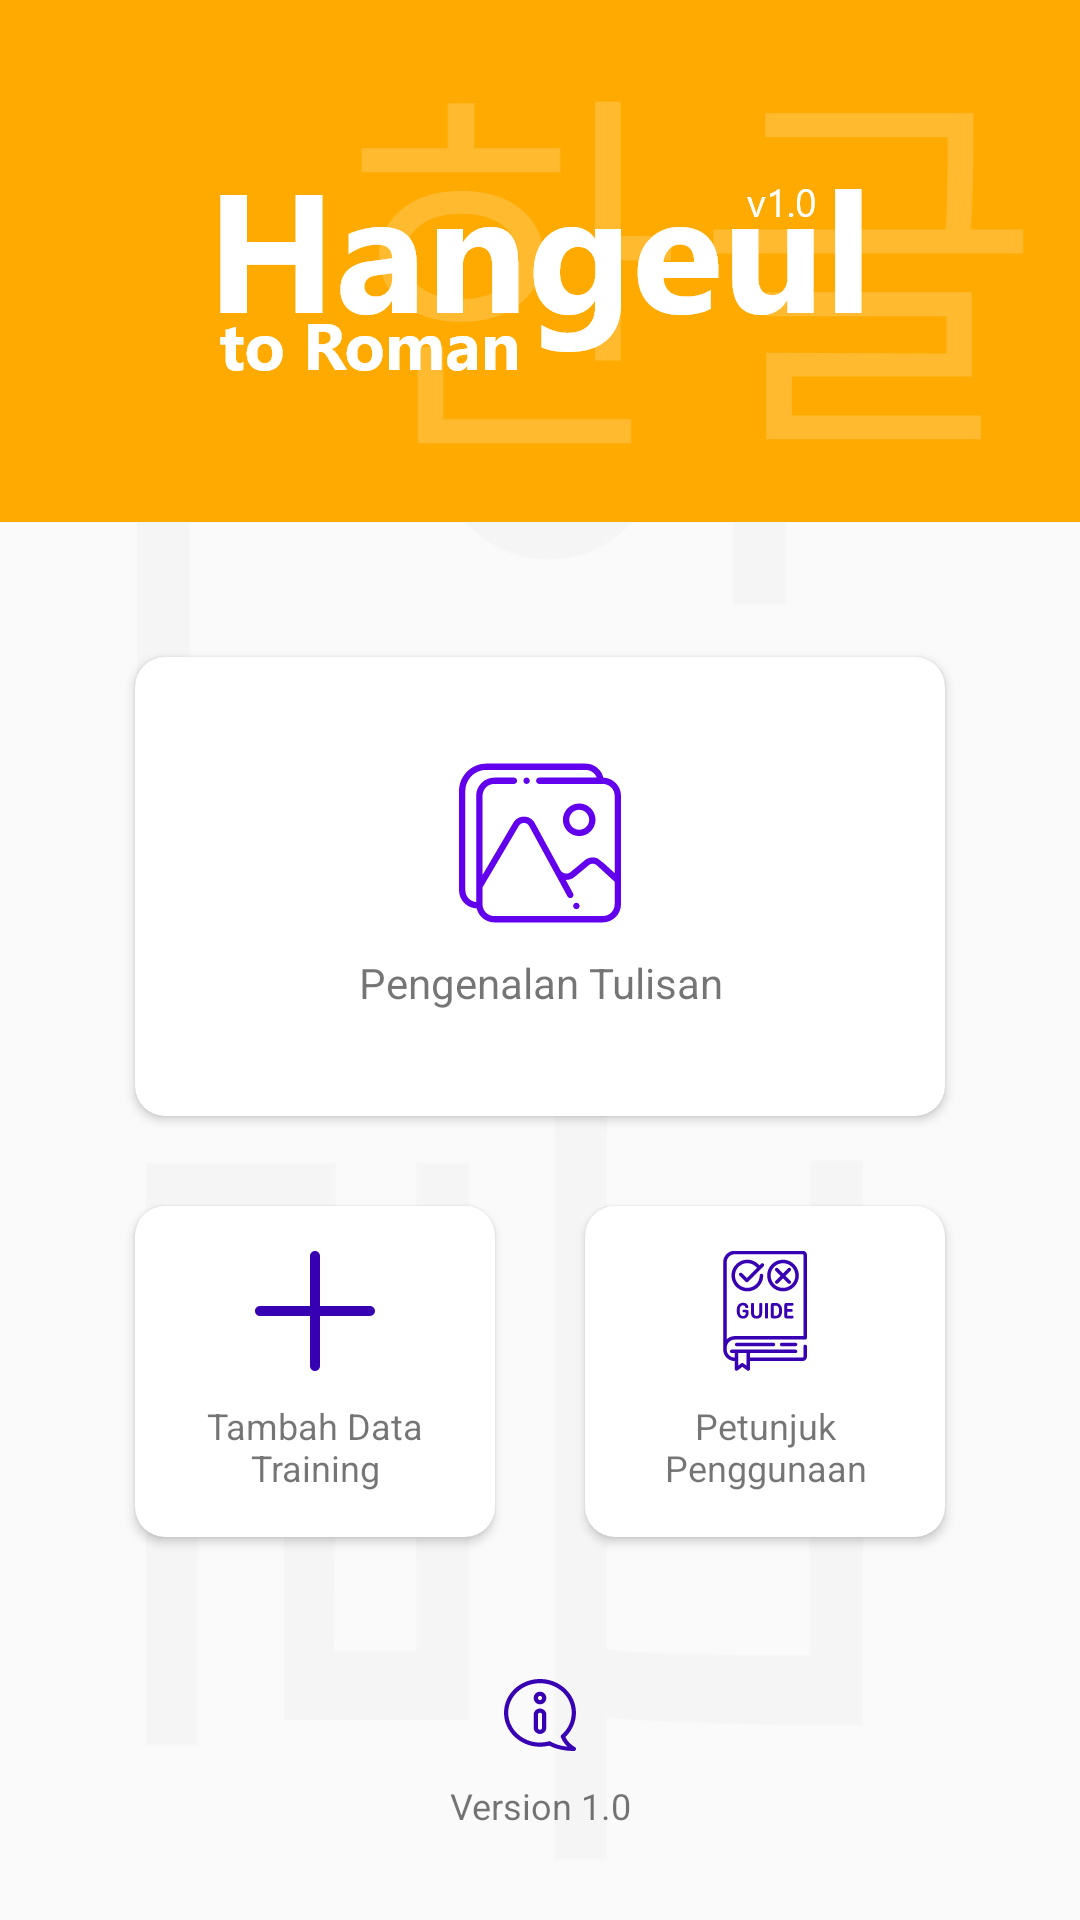

The Android layout XML behind this screen, and the referenced resources:
<!-- AndroidManifest.xml: application theme AppTheme -->
<!-- res/layout/activity_main.xml -->
<?xml version="1.0" encoding="utf-8"?>
<RelativeLayout xmlns:android="http://schemas.android.com/apk/res/android"
    xmlns:app="http://schemas.android.com/apk/res-auto"
    xmlns:tools="http://schemas.android.com/tools"
    android:layout_width="match_parent"
    android:layout_height="match_parent"
    tools:context=".MainActivity"
    android:background="@drawable/bg_body"
    >
    <LinearLayout
        android:layout_width="match_parent"
        android:layout_height="wrap_content"
        android:orientation="vertical">

        <LinearLayout
            android:layout_width="match_parent"
            android:layout_height="wrap_content"
            android:orientation="vertical"
            >
            <FrameLayout
                android:layout_width="match_parent"
                android:layout_height="wrap_content">
                <ImageView
                    android:layout_width="match_parent"
                    android:layout_height="wrap_content"
                    android:background="@drawable/bg_top"/>
                <ImageView
                    android:layout_width="wrap_content"
                    android:layout_height="wrap_content"
                    android:layout_gravity="center"
                    android:background="@drawable/logo"/>
            </FrameLayout>

        </LinearLayout>
        <LinearLayout
            android:layout_width="match_parent"
            android:layout_height="wrap_content"
            android:orientation="vertical"
            android:paddingLeft="30dp"
            android:paddingRight="30dp"
            android:layout_marginTop="30dp">
            <android.support.v7.widget.CardView
                android:id="@+id/btnKenalTulisan"
                android:layout_width="match_parent"
                android:layout_height="wrap_content"
                android:layout_gravity="center"
                android:layout_margin="15dp"
                app:cardCornerRadius="10dp"
                android:elevation="10dp"
                android:clickable="true"
                android:focusable="true"
                android:foreground="?android:selectableItemBackground"
                >
                <LinearLayout
                    android:layout_width="match_parent"
                    android:layout_height="wrap_content"
                    android:orientation="vertical">
                    <ImageView
                        android:layout_width="wrap_content"
                        android:layout_height="wrap_content"
                        android:src="@drawable/ic_attach"
                        android:tint="@color/colorPrimary"
                        android:layout_gravity="center"
                        android:paddingTop="35dp"
                        android:paddingBottom="10dp"

                        />
                    <TextView
                        android:layout_width="match_parent"
                        android:layout_height="wrap_content"
                        android:text="Pengenalan Tulisan"
                        android:gravity="center"
                        android:paddingBottom="35dp"/>
                </LinearLayout>
            </android.support.v7.widget.CardView>
        </LinearLayout>

        <LinearLayout
            android:layout_width="match_parent"
            android:layout_height="wrap_content"
            android:orientation="horizontal"
            android:paddingLeft="30dp"
            android:paddingRight="30dp"
            android:weightSum="2"
            >
            <LinearLayout
                android:layout_width="match_parent"
                android:layout_height="wrap_content"
                android:orientation="vertical"
                android:layout_weight="1"
                >
                <android.support.v7.widget.CardView
                    android:id="@+id/btnSelectPict"
                    android:layout_width="match_parent"
                    android:layout_height="wrap_content"
                    android:layout_gravity="center"
                    android:layout_margin="15dp"
                    app:cardCornerRadius="10dp"
                    android:elevation="10dp"
                    android:clickable="true"
                    android:focusable="true"
                    android:foreground="?android:selectableItemBackground"
                    >
                    <LinearLayout
                        android:layout_width="match_parent"
                        android:layout_height="wrap_content"
                        android:orientation="vertical">

                        <ImageView
                            android:layout_width="wrap_content"
                            android:layout_height="wrap_content"
                            android:layout_gravity="center"
                            android:paddingTop="15dp"
                            android:paddingBottom="10dp"
                            android:src="@drawable/ic_add"
                            android:tint="@color/colorPrimaryDark" />
                        <TextView
                            android:layout_width="match_parent"
                            android:layout_height="wrap_content"
                            android:text="Tambah Data Training"
                            android:gravity="center"
                            android:textSize="12dp"
                            android:paddingLeft="5dp"
                            android:paddingRight="5dp"
                            android:paddingBottom="15dp"/>
                    </LinearLayout>
                </android.support.v7.widget.CardView>
            </LinearLayout>
            <LinearLayout
                android:layout_width="match_parent"
                android:layout_height="wrap_content"
                android:orientation="vertical"
                android:layout_weight="1"
                >
                <android.support.v7.widget.CardView
                    android:layout_width="match_parent"
                    android:layout_height="wrap_content"
                    android:layout_gravity="center"
                    android:layout_margin="15dp"
                    app:cardCornerRadius="10dp"
                    android:elevation="10dp"
                    android:clickable="true"
                    android:focusable="true"
                    android:foreground="?android:selectableItemBackground"
                    >
                    <LinearLayout
                        android:layout_width="match_parent"
                        android:layout_height="wrap_content"
                        android:orientation="vertical">
                        <ImageView
                            android:layout_width="wrap_content"
                            android:layout_height="wrap_content"
                            android:src="@drawable/ic_guide"
                            android:tint="@color/colorPrimaryDark"
                            android:layout_gravity="center"
                            android:paddingTop="15dp"
                            android:paddingBottom="10dp"
                            />
                        <TextView
                            android:layout_width="match_parent"
                            android:layout_height="wrap_content"
                            android:text="Petunjuk Penggunaan"
                            android:gravity="center"
                            android:textSize="12dp"
                            android:paddingLeft="5dp"
                            android:paddingRight="5dp"
                            android:paddingBottom="15dp"/>
                    </LinearLayout>
                </android.support.v7.widget.CardView>
            </LinearLayout>


        </LinearLayout>

    </LinearLayout>


    <LinearLayout
        android:layout_width="match_parent"
        android:layout_height="wrap_content"
        android:layout_alignParentBottom="true"
        android:gravity="center"
        android:padding="15dp"
        android:orientation="vertical"
        >
        <ImageView
            android:layout_width="wrap_content"
            android:layout_height="wrap_content"
            android:src="@drawable/ic_information"
            android:tint="@color/colorPrimaryDark"
            android:layout_gravity="center"
            android:clickable="true"
            android:focusable="true"
            android:padding="10dp"
            android:foreground="?android:selectableItemBackground"/>
        <TextView
            android:layout_width="match_parent"
            android:layout_height="wrap_content"
            android:text="Version 1.0"
            android:gravity="center"
            android:textSize="12dp"
            android:paddingLeft="5dp"
            android:textColor="@color/colorGray"
            android:paddingRight="5dp"
            android:paddingBottom="15dp"/>
    </LinearLayout>

</RelativeLayout>
<!-- resources referenced by this layout -->
<resources>
  <!-- drawable bg_body: png bitmap (drawable-hdpi, 15733 bytes) -->
  <!-- drawable bg_top: png bitmap (drawable-hdpi, 6910 bytes) -->
  <!-- drawable ic_add (drawable) -->
  <vector android:height="40dp" android:viewportHeight="409.6"
      android:viewportWidth="409.6" android:width="40dp" xmlns:android="http://schemas.android.com/apk/res/android">
      <path android:fillColor="#FF000000" android:pathData="M392.533,187.733H221.867V17.067C221.867,7.641 214.226,0 204.8,0s-17.067,7.641 -17.067,17.067v170.667H17.067C7.641,187.733 0,195.374 0,204.8s7.641,17.067 17.067,17.067h170.667v170.667c0,9.426 7.641,17.067 17.067,17.067s17.067,-7.641 17.067,-17.067V221.867h170.667c9.426,0 17.067,-7.641 17.067,-17.067S401.959,187.733 392.533,187.733z"/>
  </vector>
  <!-- drawable ic_attach: vector/xml drawable (drawable, 4432 chars, omitted) -->
  <!-- drawable ic_guide: vector/xml drawable (drawable, 6072 chars, omitted) -->
  <!-- drawable ic_information (drawable) -->
  <vector android:height="24dp" android:viewportHeight="512"
      android:viewportWidth="512" android:width="24dp" xmlns:android="http://schemas.android.com/apk/res/android">
      <path android:fillColor="#FF000000" android:pathData="M255.935,209.923c-24.804,0 -44.984,20.18 -44.984,44.984v90.967c0,24.804 20.18,44.984 44.984,44.984s44.983,-20.18 44.983,-44.984v-90.967C300.919,230.102 280.739,209.923 255.935,209.923zM270.93,345.873c0,8.268 -6.727,14.995 -14.995,14.995s-14.995,-6.727 -14.995,-14.995v-90.967c0,-8.268 6.727,-14.995 14.995,-14.995s14.995,6.727 14.995,14.995V345.873z"/>
      <path android:fillColor="#FF000000" android:pathData="M255.935,89.967c-24.804,0 -44.984,20.18 -44.984,44.983s20.18,44.984 44.984,44.984s44.983,-20.18 44.983,-44.984S280.739,89.967 255.935,89.967zM255.935,149.945c-8.268,0 -14.995,-6.727 -14.995,-14.995s6.727,-14.995 14.995,-14.995s14.995,6.727 14.995,14.995S264.203,149.945 255.935,149.945z"/>
      <path android:fillColor="#FF000000" android:pathData="M501.805,482.667c-6.309,-3.67 -44.735,-27.468 -65.291,-70.5c46.676,-43.87 75.327,-105.82 75.327,-172.255C511.841,107.625 397.042,0 255.935,0S0.029,107.625 0.029,239.912c0,132.019 114.423,241.911 255.906,241.911c18.922,0 37.685,-1.949 55.979,-5.807c0.731,-0.154 6.365,-0.844 10.191,-1.798c73.506,39.018 170.122,37.448 171.71,37.461c6.902,1.49 14.59,-2.302 17.242,-9.603C514.016,493.926 509.481,485.357 501.805,482.667zM334.051,446.596c-3.684,-3.359 -8.957,-4.807 -14.113,-3.381c-20.681,5.719 -42.215,8.62 -64.003,8.62c-124.571,0 -225.917,-95.068 -225.917,-211.922c0,-115.751 101.346,-209.923 225.917,-209.923s225.917,94.171 225.917,209.923c0,60.012 -26.651,117.198 -73.119,156.893c-4.847,4.141 -6.547,10.894 -4.235,16.836c11.519,29.621 30.546,52.296 46.076,67.185C420.342,478.404 378.396,470.597 334.051,446.596z"/>
  </vector>
  <!-- drawable logo: png bitmap (drawable-hdpi, 5902 bytes) -->
  <style name="AppTheme" parent="Theme.AppCompat.Light.NoActionBar">
          
          <item name="colorPrimary">@color/colorPrimary</item>
          <item name="colorPrimaryDark">@color/colorPrimaryDark</item>
          <item name="colorAccent">@color/colorAccent</item>
      </style>
  <!-- not gathered from this repository: default colours our renderer supplied (Android Studio template values) -->
  <color name="colorPrimary">#FF6200EE</color>
  <color name="colorPrimaryDark">#FF3700B3</color>
  <color name="colorAccent">#FF03DAC5</color>
</resources>
